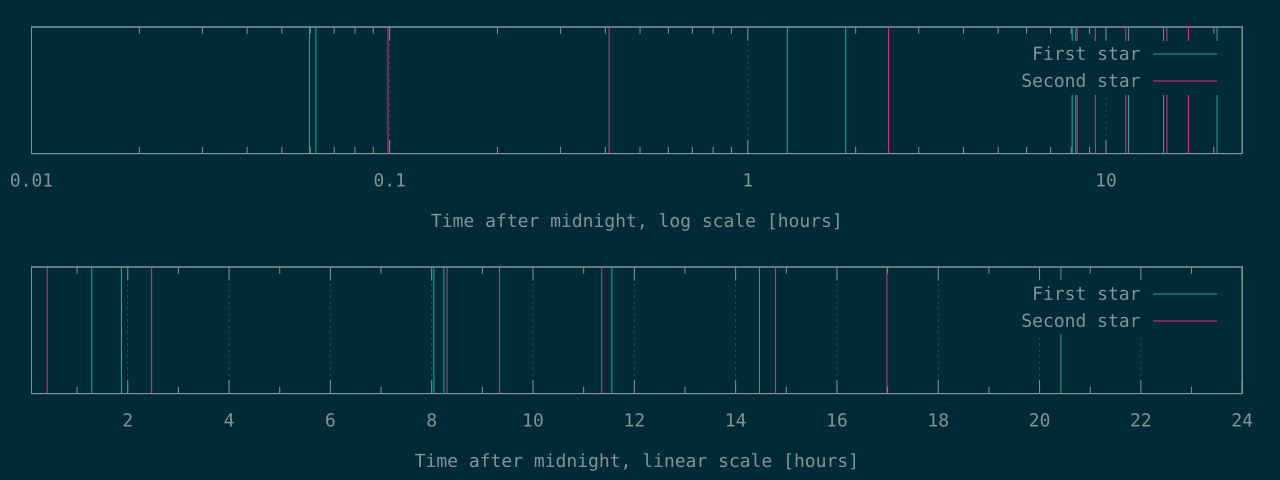

The table this chart was drawn from, first rows:
215	356
224	1476
4640	8896
6753	29894
28954	33621
29667	40885
41605	53238
52097	61152
73516	
